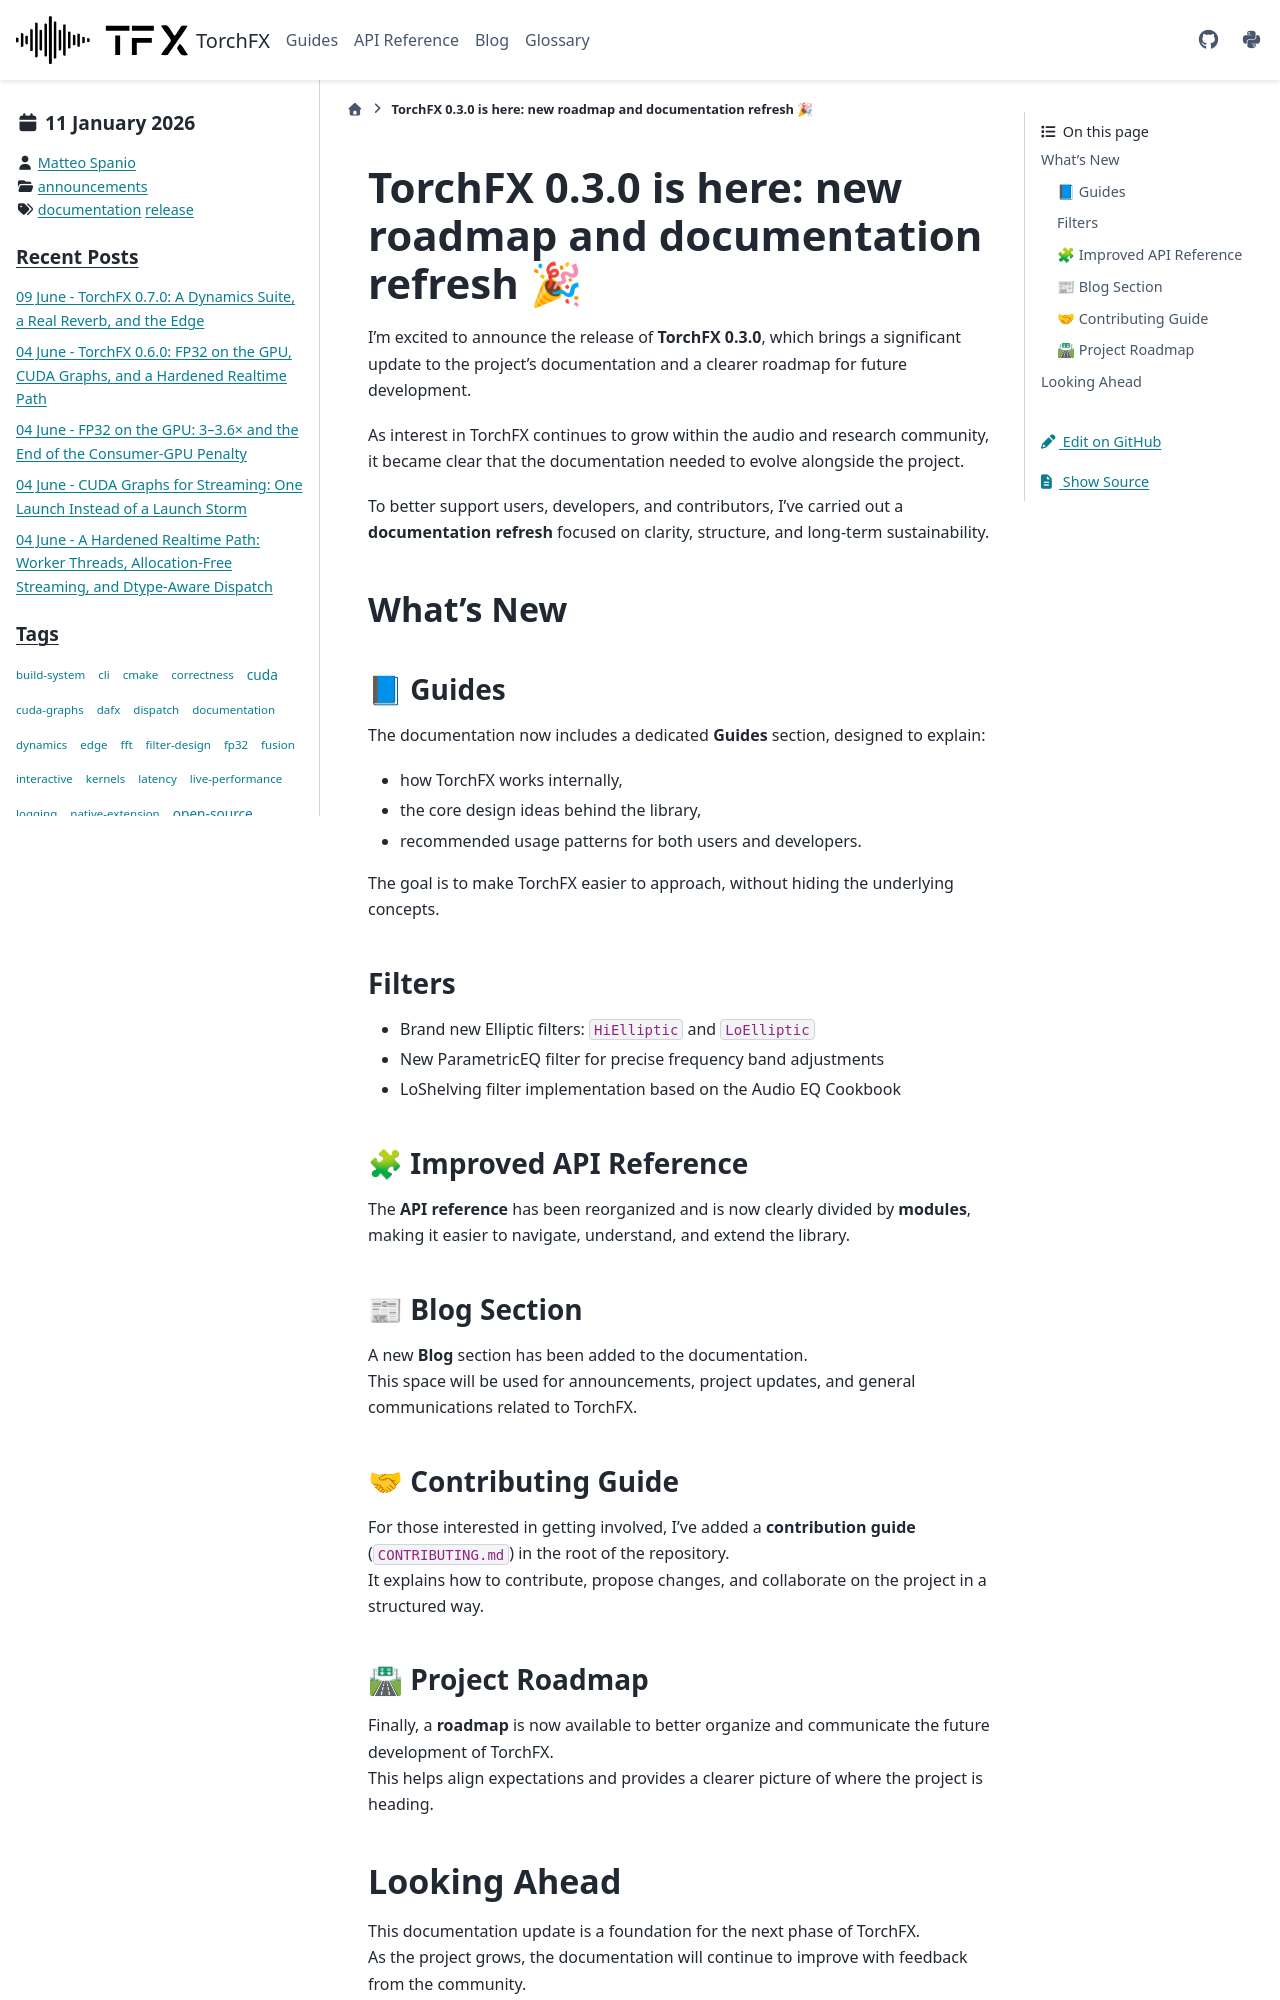

repository: matteospanio/torchfx · page: blog/2026-01-11-new-docs.html · generator: sphinx

---
blogpost: true
date: Jan 11, 2026
author: Matteo Spanio
category: announcements
tags: documentation, release
---

# TorchFX 0.3.0 is here: new roadmap and documentation refresh 🎉

I’m excited to announce the release of **TorchFX 0.3.0**, which brings a significant update to the project’s documentation and a clearer roadmap for future development.

As interest in TorchFX continues to grow within the audio and research community, it became clear that the documentation needed to evolve alongside the project.

To better support users, developers, and contributors, I’ve carried out a **documentation refresh** focused on clarity, structure, and long-term sustainability.

## What’s New

### 📘 Guides

The documentation now includes a dedicated **Guides** section, designed to explain:
- how TorchFX works internally,
- the core design ideas behind the library,
- recommended usage patterns for both users and developers.

The goal is to make TorchFX easier to approach, without hiding the underlying concepts.

### Filters

- Brand new Elliptic filters: `HiElliptic` and `LoElliptic`
- New ParametricEQ filter for precise frequency band adjustments
- LoShelving filter implementation based on the Audio EQ Cookbook

### 🧩 Improved API Reference

The **API reference** has been reorganized and is now clearly divided by **modules**, making it easier to navigate, understand, and extend the library.

### 📰 Blog Section

A new **Blog** section has been added to the documentation.  
This space will be used for announcements, project updates, and general communications related to TorchFX.

### 🤝 Contributing Guide

For those interested in getting involved, I’ve added a **contribution guide** (`CONTRIBUTING.md`) in the root of the repository.  
It explains how to contribute, propose changes, and collaborate on the project in a structured way.

### 🛣 Project Roadmap

Finally, a **roadmap** is now available to better organize and communicate the future development of TorchFX.  
This helps align expectations and provides a clearer picture of where the project is heading.
